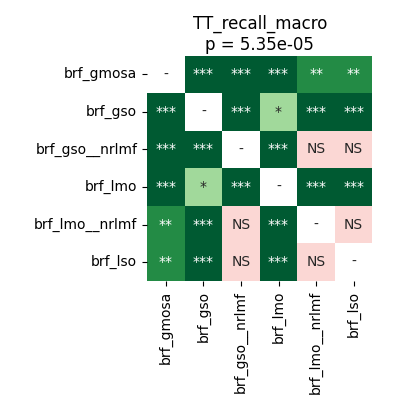

Values plotted in this chart, from the file beside it:
	brf_gmosa	brf_gso	brf_gso__nrlmf	brf_lmo	brf_lmo__nrlmf	brf_lso
brf_gmosa	1.0	5.7220458984375e-05	0.0005086	5.7220458984375e-05	0.001968	0.002913
brf_gso	5.7220458984375e-05	1.0	5.7220458984375e-05	0.02674	5.7220458984375e-05	5.7220458984375e-05
brf_gso__nrlmf	0.0005086	5.7220458984375e-05	1.0	5.7220458984375e-05	0.402	0.9799
brf_lmo	5.7220458984375e-05	0.02674	5.7220458984375e-05	1.0	5.7220458984375e-05	5.7220458984375e-05
brf_lmo__nrlmf	0.001968	5.7220458984375e-05	0.402	5.7220458984375e-05	1.0	0.9799
brf_lso	0.002913	5.7220458984375e-05	0.9799	5.7220458984375e-05	0.9799	1.0
